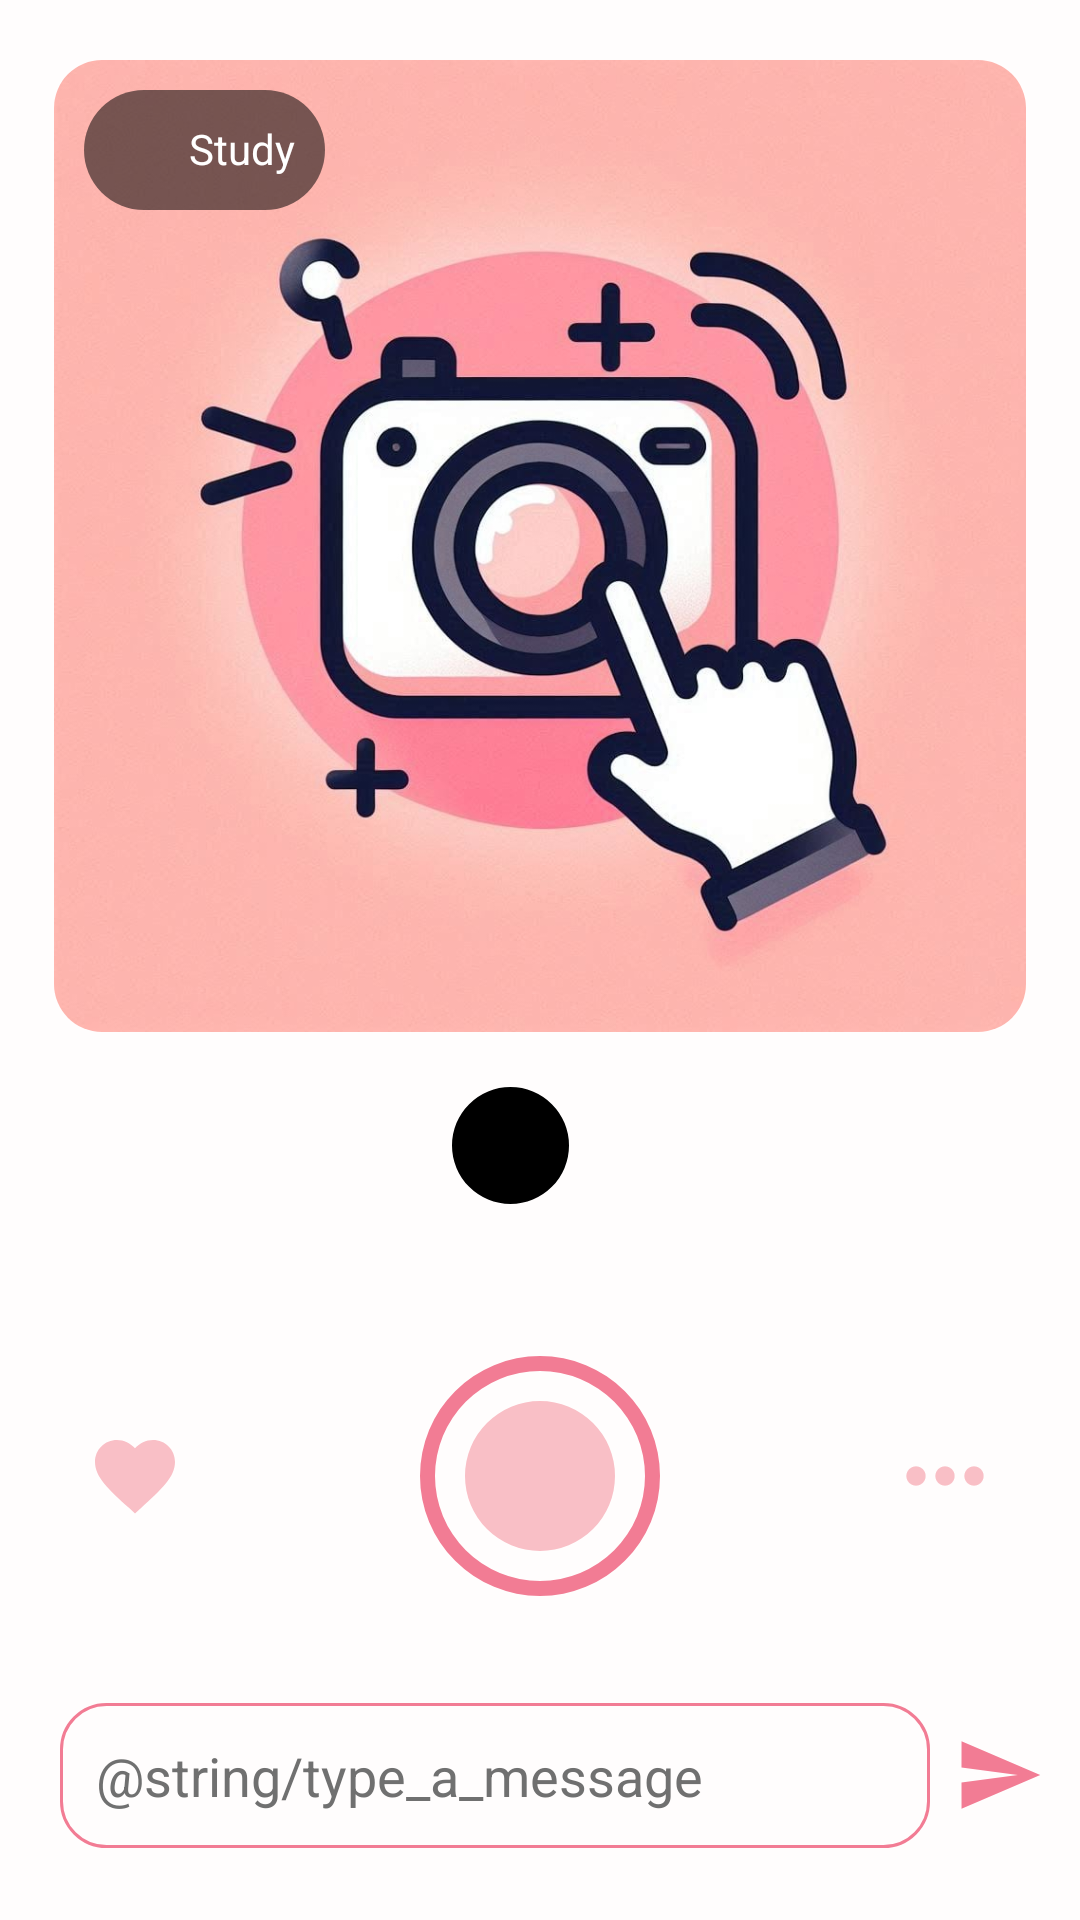

Reconstruct the res/layout file that produces this screen, plus the resources it refers to.
<!-- AndroidManifest.xml: application theme Theme.POCKIE -->
<!-- res/layout/fragment_post_item.xml -->
<?xml version="1.0" encoding="utf-8"?>
<androidx.constraintlayout.widget.ConstraintLayout xmlns:android="http://schemas.android.com/apk/res/android"
    xmlns:tools="http://schemas.android.com/tools"
    android:layout_width="match_parent"
    android:layout_height="match_parent"
    xmlns:app="http://schemas.android.com/apk/res-auto"
    android:background="@color/cream_white"
    tools:context=".presentation.ui.mainapp.home.post.postitem.PostItemFragment">

   <androidx.cardview.widget.CardView
       android:id="@+id/cardView"
       android:layout_width="0dp"
       android:layout_height="0dp"
       app:cardCornerRadius="16dp"
       app:cardElevation="0dp"
       app:layout_constraintTop_toTopOf="parent"
       app:layout_constraintStart_toStartOf="parent"
       app:layout_constraintEnd_toEndOf="parent"
       app:layout_constraintWidth_percent="0.9"
       app:layout_constraintDimensionRatio="1:1"
       android:layout_marginTop="20dp">

      <ImageView
          android:id="@+id/image"
          android:layout_width="match_parent"
          android:layout_height="match_parent"
          android:scaleType="centerCrop"
          android:src="@drawable/pockie"/>
   </androidx.cardview.widget.CardView>



   <androidx.constraintlayout.widget.ConstraintLayout
       android:padding="10dp"
       android:layout_width="wrap_content"
       android:layout_height="wrap_content"
       app:layout_constraintTop_toTopOf="@id/cardView"
       app:layout_constraintStart_toStartOf="@id/cardView"
       android:background="@drawable/background_caption"
       android:layout_margin="10dp">

      <View
          android:id="@+id/icon"
          android:layout_width="20dp"
          android:layout_height="20dp"
          app:layout_constraintTop_toTopOf="parent"
          app:layout_constraintBottom_toBottomOf="parent"
          app:layout_constraintStart_toStartOf="parent"
          app:layout_constraintEnd_toEndOf="parent"
          app:layout_constraintHorizontal_bias="0"
          app:layout_constraintVertical_bias="0"
          app:layout_constraintDimensionRatio="1:1"/>

      <TextView
          android:id="@+id/name"
          android:layout_width="wrap_content"
          android:layout_height="match_parent"
          app:layout_constraintStart_toEndOf="@id/icon"
          app:layout_constraintEnd_toEndOf="parent"
          android:text="Study"
          android:layout_marginStart="5dp"
          android:textColor="@color/white"/>

   </androidx.constraintlayout.widget.ConstraintLayout>

   <TextView
       android:id="@+id/caption"
       android:layout_width="0dp"
       android:layout_height="wrap_content"
       android:padding="10dp"
       app:layout_constraintBottom_toBottomOf="@id/cardView"
       app:layout_constraintStart_toStartOf="@id/cardView"
       app:layout_constraintEnd_toEndOf="@id/cardView"
       app:layout_constraintWidth_percent="0.8"
       android:hint="@string/add_a_caption"
       android:textColorHint="@color/gray_text"
       android:gravity="center"
       android:textColor="@color/white"
       android:layout_marginBottom="15dp"
       android:fontFamily="@font/poppins_medium"
       android:background="@drawable/background_caption"
       android:visibility="invisible"/>

   <androidx.constraintlayout.widget.ConstraintLayout
       android:id="@+id/infor_layout"
       android:layout_width="wrap_content"
       android:layout_height="wrap_content"
       app:layout_constraintVertical_bias="0.3"
       app:layout_constraintBottom_toTopOf="@id/take_photo"
       app:layout_constraintTop_toBottomOf="@id/cardView"
       app:layout_constraintStart_toStartOf="parent"
       app:layout_constraintEnd_toEndOf="parent">

      <com.google.android.material.imageview.ShapeableImageView
          android:id="@+id/ivAvatar"
          android:layout_width="0dp"
          android:layout_height="0dp"
          android:scaleType="centerCrop"
          android:background="@color/black"
          app:shapeAppearanceOverlay="@style/RoundedImageView"
          app:layout_constraintTop_toTopOf="@id/name_time"
          app:layout_constraintDimensionRatio="1:1"
          app:layout_constraintBottom_toBottomOf="@id/name_time"
          app:layout_constraintStart_toStartOf="parent"/>

      <TextView
          android:id="@+id/name_time"
          android:layout_width="wrap_content"
          android:layout_height="wrap_content"
          android:padding="10dp"
          app:layout_constraintTop_toTopOf="parent"
          app:layout_constraintBottom_toBottomOf="parent"
          app:layout_constraintStart_toEndOf="@id/ivAvatar"
          app:layout_constraintEnd_toEndOf="parent"
          app:layout_constraintHorizontal_bias="0.05"
          android:gravity="center"
          android:textColor="@color/black"
          android:fontFamily="@font/poppins_medium"
          android:visibility="visible"/>
   </androidx.constraintlayout.widget.ConstraintLayout>

   <View
       android:id="@+id/reaction"
       android:layout_width="0dp"
       android:layout_height="0dp"
       app:layout_constraintTop_toTopOf="@id/take_photo"
       app:layout_constraintBottom_toBottomOf="@id/take_photo"
       app:layout_constraintStart_toStartOf="parent"
       app:layout_constraintEnd_toStartOf="@id/take_photo"
       android:background="@drawable/ic_unfavourite"
       app:layout_constraintHeight_percent="0.05"
       app:layout_constraintDimensionRatio="1:1"/>

   <TextView
       android:id="@+id/like_count"
       android:layout_width="0dp"
       android:layout_height="0dp"
       app:layout_constraintTop_toTopOf="@id/take_photo"
       app:layout_constraintBottom_toBottomOf="@id/take_photo"
       app:layout_constraintStart_toEndOf="@id/reaction"
       app:layout_constraintEnd_toStartOf="@id/take_photo"
       android:textColor="@color/black"
       android:gravity="center"
       android:fontFamily="@font/poppins_medium"/>

   <View
       android:id="@+id/take_photo"
       android:layout_width="0dp"
       android:layout_height="0dp"
       app:layout_constraintTop_toBottomOf="@id/cardView"
       app:layout_constraintBottom_toBottomOf="parent"
       android:background="@drawable/button_take_photo"
       app:layout_constraintStart_toStartOf="parent"
       app:layout_constraintEnd_toEndOf="parent"
       app:layout_constraintVertical_bias="0.5"
       app:layout_constraintWidth_percent="0.5"
       app:layout_constraintHeight_percent="0.15"/>

   <View
       android:id="@+id/menu_btn"
       android:layout_width="0dp"
       android:layout_height="0dp"
       app:layout_constraintTop_toTopOf="@id/take_photo"
       app:layout_constraintBottom_toBottomOf="@id/take_photo"
       app:layout_constraintStart_toEndOf="@id/take_photo"
       app:layout_constraintEnd_toEndOf="parent"
       android:background="@drawable/ic_menu"
       app:layout_constraintHeight_percent="0.06"
       app:layout_constraintDimensionRatio="1:1" />

   <LinearLayout
       android:id="@+id/layoutInput"
       android:layout_width="match_parent"
       android:layout_height="wrap_content"
       android:orientation="horizontal"
       android:padding="12dp"
       android:layout_marginBottom="12dp"
       android:background="@color/cream_white"
       app:layout_constraintBottom_toBottomOf="parent">

      <EditText
          android:id="@+id/etMessage"
          android:layout_width="0dp"
          android:layout_height="wrap_content"
          android:layout_weight="1"
          android:layout_marginHorizontal="8dp"
          android:background="@drawable/background_field"
          android:padding="12dp"
          android:textColor="@color/black"
          android:textColorHint="@color/gray_text"
          android:hint="@string/type_a_message"
          android:maxLines="4"/>

      <ImageButton
          android:id="@+id/btnSend"
          android:layout_width="30dp"
          android:layout_height="30dp"
          android:background="@color/cream_white"
          android:scaleType="fitCenter"
          android:layout_gravity="center"
          android:src="@drawable/send"
          android:tint="@color/primary_pink"/>

   </LinearLayout>

</androidx.constraintlayout.widget.ConstraintLayout>
<!-- resources referenced by this layout -->
<resources>
  <color name="black">#FF000000</color>
  <color name="cream_white">#FFFDFD</color>
  <color name="gray_text">#707070</color>
  <color name="primary_pink">#F27C94</color>
  <color name="white">#FFFFFFFF</color>
  <!-- drawable background_caption (drawable) -->
  <?xml version="1.0" encoding="utf-8"?>
  <shape xmlns:android="http://schemas.android.com/apk/res/android">
      <solid android:color="@color/gray_trans"/>
      <corners android:radius="25dp"/>
  </shape>
  <!-- drawable background_field (drawable) -->
  <?xml version="1.0" encoding="utf-8"?>
  <shape xmlns:android="http://schemas.android.com/apk/res/android">
      <solid android:color="@color/cream_white"/>
      <corners android:radius="15dp"/>
      <stroke android:width="1dp" android:color="@color/primary_pink"/>
  </shape>
  <!-- drawable button_take_photo (drawable) -->
  <?xml version="1.0" encoding="utf-8"?>
  <layer-list xmlns:android="http://schemas.android.com/apk/res/android">
      <item>
          <shape android:innerRadius="35dp"
              android:shape="ring"
              android:thickness="5dp"
              android:useLevel="false">
              <solid android:color="@color/primary_pink"/>
  
          </shape>
      </item>
  
      <item android:gravity="center">
          <shape
              android:innerRadius="0dp"
              android:shape="ring"
              android:thickness="25dp"
              android:useLevel="false">
              <solid android:color="@color/lighter_pink"/>
          </shape>
      </item>
  </layer-list>
  <!-- drawable ic_menu (drawable) -->
  <vector xmlns:android="http://schemas.android.com/apk/res/android" android:height="24dp" android:tint="@color/lighter_pink" android:viewportHeight="24" android:viewportWidth="24" android:width="24dp">
        
      <path android:fillColor="@android:color/white" android:pathData="M6,10c-1.1,0 -2,0.9 -2,2s0.9,2 2,2 2,-0.9 2,-2 -0.9,-2 -2,-2zM18,10c-1.1,0 -2,0.9 -2,2s0.9,2 2,2 2,-0.9 2,-2 -0.9,-2 -2,-2zM12,10c-1.1,0 -2,0.9 -2,2s0.9,2 2,2 2,-0.9 2,-2 -0.9,-2 -2,-2z"/>
      
  </vector>
  <!-- drawable ic_unfavourite (drawable) -->
  <vector xmlns:android="http://schemas.android.com/apk/res/android" android:height="24dp" android:tint="@color/lighter_pink" android:viewportHeight="24" android:viewportWidth="24" android:width="24dp">
        
      <path android:fillColor="@color/lighter_pink" android:pathData="M12,21.35l-1.45,-1.32C5.4,15.36 2,12.28 2,8.5 2,5.42 4.42,3 7.5,3c1.74,0 3.41,0.81 4.5,2.09C13.09,3.81 14.76,3 16.5,3 19.58,3 22,5.42 22,8.5c0,3.78 -3.4,6.86 -8.55,11.54L12,21.35z"/>
      
  </vector>
  <!-- drawable pockie: jpg bitmap (drawable, 69583 bytes) -->
  <!-- drawable send (drawable) -->
  <vector xmlns:android="http://schemas.android.com/apk/res/android" android:autoMirrored="true" android:height="24dp" android:viewportHeight="24" android:viewportWidth="24" android:width="24dp">
        
      <path android:fillColor="@color/primary_pink" android:pathData="M2.01,21L23,12 2.01,3 2,10l15,2 -15,2z"/>
      
  </vector>
  <style name="RoundedImageView">
          <item name="cornerFamily">rounded</item>
          <item name="cornerSize">50%</item>
      </style>
  <style name="Theme.POCKIE" parent="Base.Theme.POCKIE" />
  <color name="gray_trans">#88000000</color>
  <color name="lighter_pink">#F9BFC6</color>
  <style name="Base.Theme.POCKIE" parent="Theme.Material3.DayNight.NoActionBar">
          
          
      </style>
</resources>
